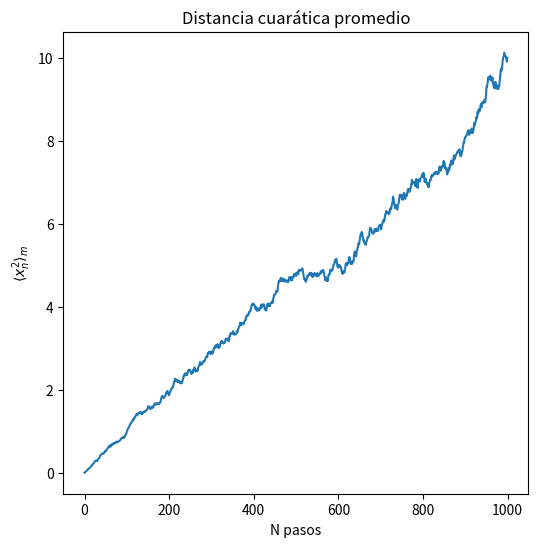
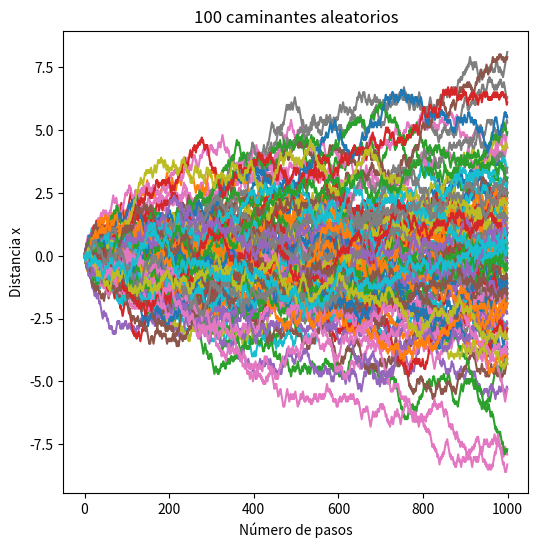

The matplotlib source for these figures, in order:
import numpy as np
import matplotlib.pyplot as plt
import random as rd
from matplotlib.collections import LineCollection


# Parametros
N = 1000
nw = 100

dx = 0.1
dy = 0.1

xs = np.zeros([nw,N])

for i in range(1,N):
    for j in range(nw):

        dadox, dadoy = rd.random(), rd.random()
        
        if dadox > 0.5:
            xs[j,i] = xs[j,i-1] + dx
        else:
            xs[j,i] = xs[j,i-1] - dx



# Calculamos la suma cuadratica sobre en la dimension que recorre los pasos
x2 = np.sum(xs**2,0)

# Lista con los valores de 0 a N
n = np.arange(0,N)

# Promedio 
x2n = x2 / nw



# Representación del desplazamiento cuadratico promedio
figura, eje = plt.subplots(figsize = (6,6))
eje.plot(n, x2n)


eje.set_xlabel('N pasos')
eje.set_ylabel(r'$\langle x^2 _n \rangle _m$')
eje.set_title('Distancia cuarática promedio')

# Representacion de la trayectoria
fig, ax = plt.subplots(figsize = (6,6))
ax.set_xlabel('Número de pasos')
ax.set_ylabel('Distancia x')
ax.set_title(f'{nw} caminantes aleatorios')

for i in range(nw):
    ax.plot(n, xs[i,:], label = f'{i+1}')

# Si no hay muchos caminantes muestra la leyenda
if nw <8:
    ax.legend()


plt.show()
